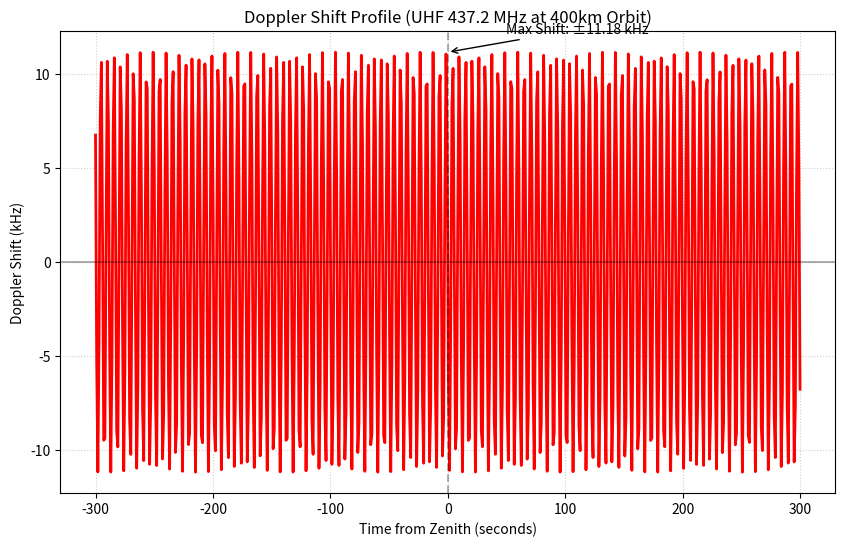

Write Python code to recreate this figure.
import numpy as np
import matplotlib.pyplot as plt

def analyze_doppler_shift():
    # --- Constants ---
    f_c = 437.2e6  # Hz (Carrier Frequency)
    v_c = 3e8      # m/s (Speed of Light)
    r_earth = 6371 # km
    h_orbit = 400  # km (Typical LEO)
    g = 6.67430e-20 * 5.972e24 # GM constant (km^3/s^2)
    
    # --- Orbital Velocity (m/s) ---
    v_s = np.sqrt(g / (r_earth + h_orbit)) * 1000 # m/s (Circular orbit)
    print(f"Orbital Velocity: {v_s:.2f} m/s (~{v_s/1000:.2f} km/s)")
    
    # --- Max Doppler Shift (Radial velocity max at horizon) ---
    delta_f_max = f_c * (v_s / v_c)
    print(f"Maximum Doppler Shift (at horizon): {delta_f_max/1000:.2f} kHz")
    
    # --- Doppler Profile Over Time ---
    # Simplified relative radial velocity during a 10-minute pass
    t = np.linspace(-300, 300, 600)  # -5 to +5 minutes from zenith
    d_theta_dt = v_s / (r_earth + h_orbit) # angular velocity
    
    theta = d_theta_dt * t
    # Approximate radial velocity relative to ground observer
    v_r = v_s * np.sin(theta) # This assumes GS is on the orbital plane (simplified)
    
    f_doppler = f_c * (1 - v_r / v_c)
    shift_khz = (f_doppler - f_c) / 1000

    plt.figure(figsize=(10, 6))
    plt.plot(t, shift_khz, 'r-', lw=2)
    plt.title(f'Doppler Shift Profile (UHF 437.2 MHz at {h_orbit}km Orbit)')
    plt.xlabel('Time from Zenith (seconds)')
    plt.ylabel('Doppler Shift (kHz)')
    plt.axhline(0, color='black', alpha=0.3)
    plt.axvline(0, color='black', alpha=0.3, linestyle='--')
    plt.grid(True, linestyle=':', alpha=0.6)
    
    # Add Bandwidth markers (CST Report: 38 MHz bandwidth)
    # 38 MHz is huge compared to 10-20 kHz doppler shift!
    plt.annotate(f'Max Shift: ±{delta_f_max/1000:.2f} kHz', xy=(0, delta_f_max/1000), 
                 xytext=(50, delta_f_max/1000 + 1), arrowprops=dict(arrowstyle='->'))
    
    plt.savefig('doppler_analysis.png')
    print("Exported: doppler_analysis.png")

if __name__ == "__main__":
    analyze_doppler_shift()
